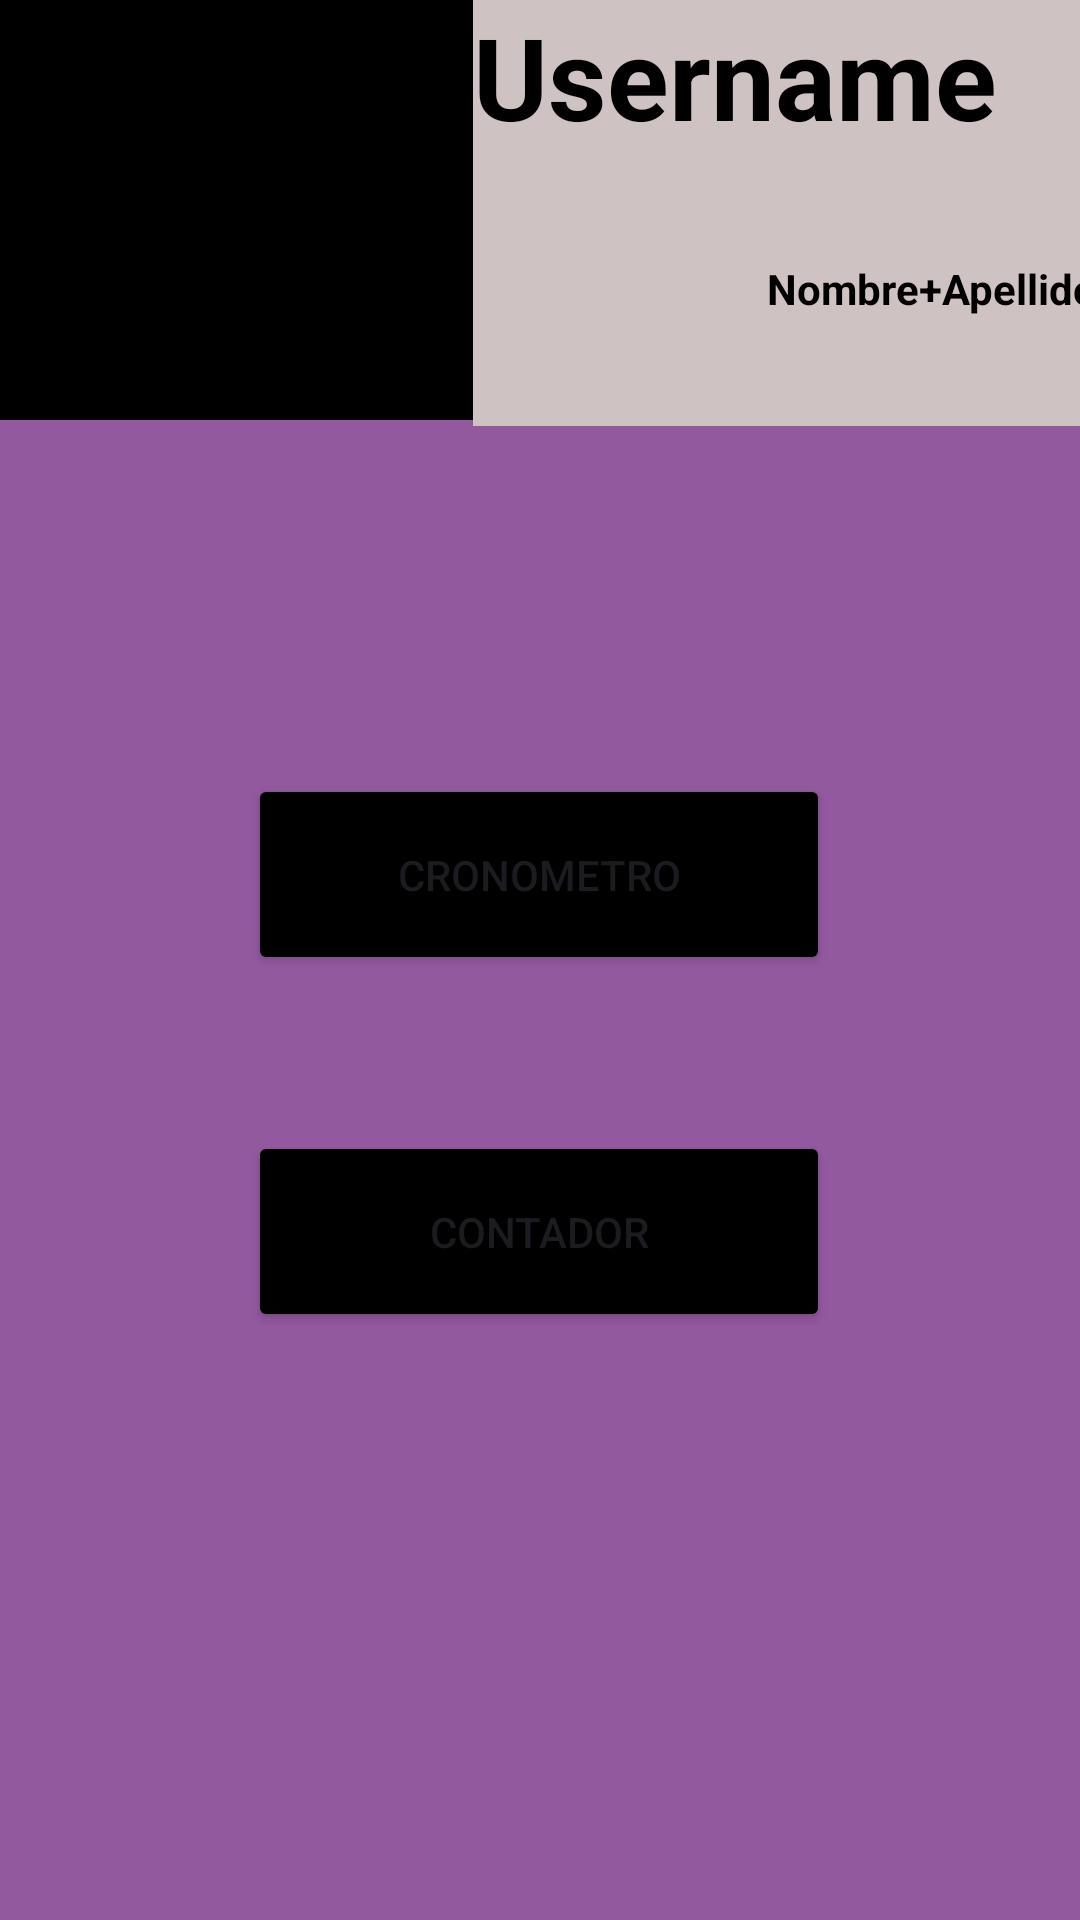

Write the Android layout XML for this screen, with the resource values it uses.
<!-- AndroidManifest.xml: application theme Theme.Lab2IOT -->
<!-- res/layout/activity_inicio_usuario.xml -->
<?xml version="1.0" encoding="utf-8"?>
<androidx.constraintlayout.widget.ConstraintLayout xmlns:android="http://schemas.android.com/apk/res/android"
    xmlns:app="http://schemas.android.com/apk/res-auto"
    xmlns:tools="http://schemas.android.com/tools"
    android:layout_width="match_parent"
    android:layout_height="match_parent"
    android:background="#93599F"
    tools:context=".inicioUsuario">

    <LinearLayout
        android:id="@+id/linearLayout"
        android:layout_width="420dp"
        android:layout_height="142dp"
        android:orientation="horizontal"
        app:layout_constraintEnd_toEndOf="parent"
        app:layout_constraintStart_toStartOf="parent"
        app:layout_constraintTop_toTopOf="parent">

        <ImageView
            android:id="@+id/imageView4"
            android:layout_width="3dp"
            android:layout_height="140dp"
            android:layout_weight="1"
            android:background="#000000"
            app:srcCompat="@drawable/google_icon" />

        <LinearLayout
            android:layout_width="48dp"
            android:layout_height="match_parent"
            android:layout_weight="1"
            android:background="#CFC2C2"
            android:orientation="vertical">

            <TextView
                android:id="@+id/textView4"
                android:layout_width="208dp"
                android:layout_height="wrap_content"
                android:layout_weight="1"
                android:text="Username"
                android:textSize="38sp"
                android:textStyle="bold"
                android:textColor="#000000"/>

            <TextView
                android:id="@+id/textView5"
                android:layout_width="match_parent"
                android:layout_height="wrap_content"
                android:layout_weight="1"
                android:text="Nombre+Apellido"
                android:textStyle="bold"
                android:textColor="#000000"
                android:gravity="end"
                android:layout_marginRight="25dp"/>
        </LinearLayout>

    </LinearLayout>

    <Button
        android:id="@+id/button4"
        android:layout_width="194dp"
        android:layout_height="67dp"
        android:layout_marginTop="116dp"
        android:backgroundTint="#000000"
        android:text="Cronometro"
        app:layout_constraintEnd_toEndOf="parent"
        app:layout_constraintHorizontal_bias="0.497"
        app:layout_constraintStart_toStartOf="parent"
        app:layout_constraintTop_toBottomOf="@+id/linearLayout" />

    <Button
        android:id="@+id/button6"
        android:layout_width="194dp"
        android:layout_height="67dp"
        android:layout_marginTop="52dp"
        android:backgroundTint="#000000"
        android:text="Contador"
        app:layout_constraintEnd_toEndOf="parent"
        app:layout_constraintHorizontal_bias="0.498"
        app:layout_constraintStart_toStartOf="parent"
        app:layout_constraintTop_toBottomOf="@+id/button4" />

</androidx.constraintlayout.widget.ConstraintLayout>
<!-- resources referenced by this layout -->
<resources>
  <style name="Theme.Lab2IOT" parent="Base.Theme.Lab2IOT" />
  <style name="Base.Theme.Lab2IOT" parent="Theme.Material3.DayNight.NoActionBar">
          
          
      </style>
</resources>
